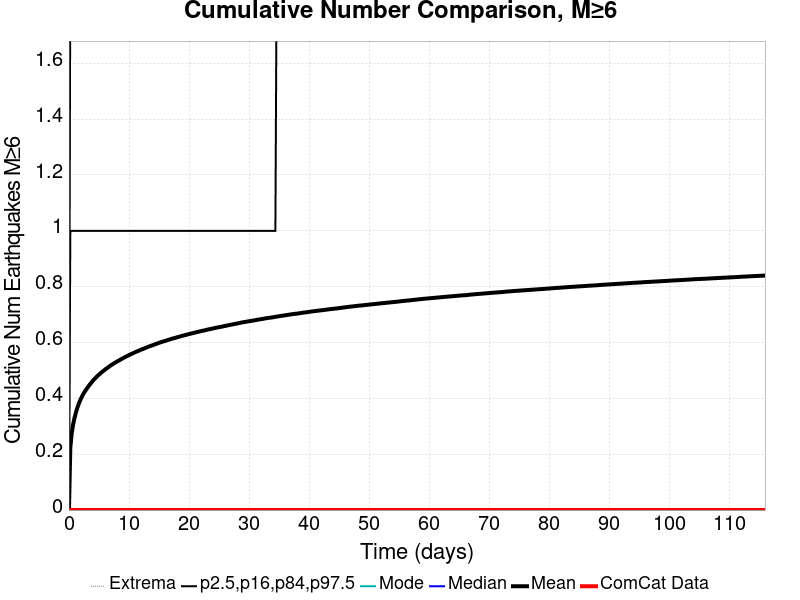

Source data for this figure (header and first rows):
Time (days), ComCat Data, Simulation Mean, Simulation Median, Simulation Mode, Simulation Minimum, Simulation Maximum, 2.5 %-ile, 16 %-ile, 84 %-ile, 97.5 %-ile
0.0, 0.0, 0.0, 0.0, 0.0, 0.0, 0.0, 0.0, 0.0, 0.0, 0.0
0.2323, 0.0, 0.224, 0.0, 0.0, 0.0, 5.0, 0.0, 0.0, 1.0, 2.0
0.4647, 0.0, 0.2754, 0.0, 0.0, 0.0, 6.0, 0.0, 0.0, 1.0, 2.0
0.697, 0.0, 0.3063, 0.0, 0.0, 0.0, 6.0, 0.0, 0.0, 1.0, 2.0
0.9294, 0.0, 0.33, 0.0, 0.0, 0.0, 6.0, 0.0, 0.0, 1.0, 2.0
1.162, 0.0, 0.3492, 0.0, 0.0, 0.0, 7.0, 0.0, 0.0, 1.0, 2.0
1.394, 0.0, 0.3658, 0.0, 0.0, 0.0, 7.0, 0.0, 0.0, 1.0, 2.0
1.626, 0.0, 0.38, 0.0, 0.0, 0.0, 7.0, 0.0, 0.0, 1.0, 2.0
1.859, 0.0, 0.3921, 0.0, 0.0, 0.0, 7.0, 0.0, 0.0, 1.0, 2.0
2.091, 0.0, 0.4031, 0.0, 0.0, 0.0, 7.0, 0.0, 0.0, 1.0, 2.0
2.323, 0.0, 0.4129, 0.0, 0.0, 0.0, 10.0, 0.0, 0.0, 1.0, 2.0
2.556, 0.0, 0.4215, 0.0, 0.0, 0.0, 10.0, 0.0, 0.0, 1.0, 2.0
2.788, 0.0, 0.4291, 0.0, 0.0, 0.0, 10.0, 0.0, 0.0, 1.0, 2.0
3.02, 0.0, 0.4362, 0.0, 0.0, 0.0, 10.0, 0.0, 0.0, 1.0, 2.0
3.253, 0.0, 0.4432, 0.0, 0.0, 0.0, 10.0, 0.0, 0.0, 1.0, 2.0
3.485, 0.0, 0.4499, 0.0, 0.0, 0.0, 10.0, 0.0, 0.0, 1.0, 2.0
3.717, 0.0, 0.4559, 0.0, 0.0, 0.0, 10.0, 0.0, 0.0, 1.0, 2.0
3.95, 0.0, 0.4623, 0.0, 0.0, 0.0, 10.0, 0.0, 0.0, 1.0, 2.0
4.182, 0.0, 0.4678, 0.0, 0.0, 0.0, 10.0, 0.0, 0.0, 1.0, 2.0
4.414, 0.0, 0.4726, 0.0, 0.0, 0.0, 10.0, 0.0, 0.0, 1.0, 3.0
4.647, 0.0, 0.478, 0.0, 0.0, 0.0, 10.0, 0.0, 0.0, 1.0, 3.0
4.879, 0.0, 0.4826, 0.0, 0.0, 0.0, 10.0, 0.0, 0.0, 1.0, 3.0
5.111, 0.0, 0.4869, 0.0, 0.0, 0.0, 10.0, 0.0, 0.0, 1.0, 3.0
5.344, 0.0, 0.4913, 0.0, 0.0, 0.0, 10.0, 0.0, 0.0, 1.0, 3.0
5.576, 0.0, 0.4956, 0.0, 0.0, 0.0, 10.0, 0.0, 0.0, 1.0, 3.0
5.808, 0.0, 0.4995, 0.0, 0.0, 0.0, 10.0, 0.0, 0.0, 1.0, 3.0
6.041, 0.0, 0.5037, 0.0, 0.0, 0.0, 10.0, 0.0, 0.0, 1.0, 3.0
6.273, 0.0, 0.5072, 0.0, 0.0, 0.0, 10.0, 0.0, 0.0, 1.0, 3.0
6.506, 0.0, 0.5107, 0.0, 0.0, 0.0, 10.0, 0.0, 0.0, 1.0, 3.0
6.738, 0.0, 0.5145, 0.0, 0.0, 0.0, 10.0, 0.0, 0.0, 1.0, 3.0
6.97, 0.0, 0.5179, 0.0, 0.0, 0.0, 10.0, 0.0, 0.0, 1.0, 3.0
7.203, 0.0, 0.5214, 0.0, 0.0, 0.0, 10.0, 0.0, 0.0, 1.0, 3.0
7.435, 0.0, 0.5246, 0.0, 0.0, 0.0, 10.0, 0.0, 0.0, 1.0, 3.0
7.667, 0.0, 0.5278, 0.0, 0.0, 0.0, 10.0, 0.0, 0.0, 1.0, 3.0
7.9, 0.0, 0.5305, 0.0, 0.0, 0.0, 10.0, 0.0, 0.0, 1.0, 3.0
8.132, 0.0, 0.5335, 0.0, 0.0, 0.0, 10.0, 0.0, 0.0, 1.0, 3.0
8.364, 0.0, 0.5361, 0.0, 0.0, 0.0, 10.0, 0.0, 0.0, 1.0, 3.0
8.597, 0.0, 0.5391, 0.0, 0.0, 0.0, 10.0, 0.0, 0.0, 1.0, 3.0
8.829, 0.0, 0.5418, 0.0, 0.0, 0.0, 10.0, 0.0, 0.0, 1.0, 3.0
9.061, 0.0, 0.5445, 0.0, 0.0, 0.0, 10.0, 0.0, 0.0, 1.0, 3.0
9.294, 0.0, 0.5474, 0.0, 0.0, 0.0, 10.0, 0.0, 0.0, 1.0, 3.0
9.526, 0.0, 0.5499, 0.0, 0.0, 0.0, 10.0, 0.0, 0.0, 1.0, 3.0
9.758, 0.0, 0.5523, 0.0, 0.0, 0.0, 10.0, 0.0, 0.0, 1.0, 3.0
9.991, 0.0, 0.5548, 0.0, 0.0, 0.0, 10.0, 0.0, 0.0, 1.0, 3.0
10.22, 0.0, 0.5572, 0.0, 0.0, 0.0, 10.0, 0.0, 0.0, 1.0, 3.0
10.46, 0.0, 0.5596, 0.0, 0.0, 0.0, 10.0, 0.0, 0.0, 1.0, 3.0
10.69, 0.0, 0.5618, 0.0, 0.0, 0.0, 10.0, 0.0, 0.0, 1.0, 3.0
10.92, 0.0, 0.5642, 0.0, 0.0, 0.0, 10.0, 0.0, 0.0, 1.0, 3.0
11.15, 0.0, 0.5665, 0.0, 0.0, 0.0, 10.0, 0.0, 0.0, 1.0, 3.0
11.38, 0.0, 0.5685, 0.0, 0.0, 0.0, 10.0, 0.0, 0.0, 1.0, 3.0
11.62, 0.0, 0.5706, 0.0, 0.0, 0.0, 10.0, 0.0, 0.0, 1.0, 3.0
11.85, 0.0, 0.573, 0.0, 0.0, 0.0, 10.0, 0.0, 0.0, 1.0, 3.0
12.08, 0.0, 0.5749, 0.0, 0.0, 0.0, 10.0, 0.0, 0.0, 1.0, 3.0
12.31, 0.0, 0.5769, 0.0, 0.0, 0.0, 10.0, 0.0, 0.0, 1.0, 3.0
12.55, 0.0, 0.5788, 0.0, 0.0, 0.0, 11.0, 0.0, 0.0, 1.0, 3.0
12.78, 0.0, 0.5809, 0.0, 0.0, 0.0, 11.0, 0.0, 0.0, 1.0, 3.0
13.01, 0.0, 0.5829, 0.0, 0.0, 0.0, 11.0, 0.0, 0.0, 1.0, 3.0
13.24, 0.0, 0.585, 0.0, 0.0, 0.0, 11.0, 0.0, 0.0, 1.0, 3.0
13.48, 0.0, 0.5869, 0.0, 0.0, 0.0, 11.0, 0.0, 0.0, 1.0, 3.0
13.71, 0.0, 0.5886, 0.0, 0.0, 0.0, 11.0, 0.0, 0.0, 1.0, 3.0
... 440 more rows
